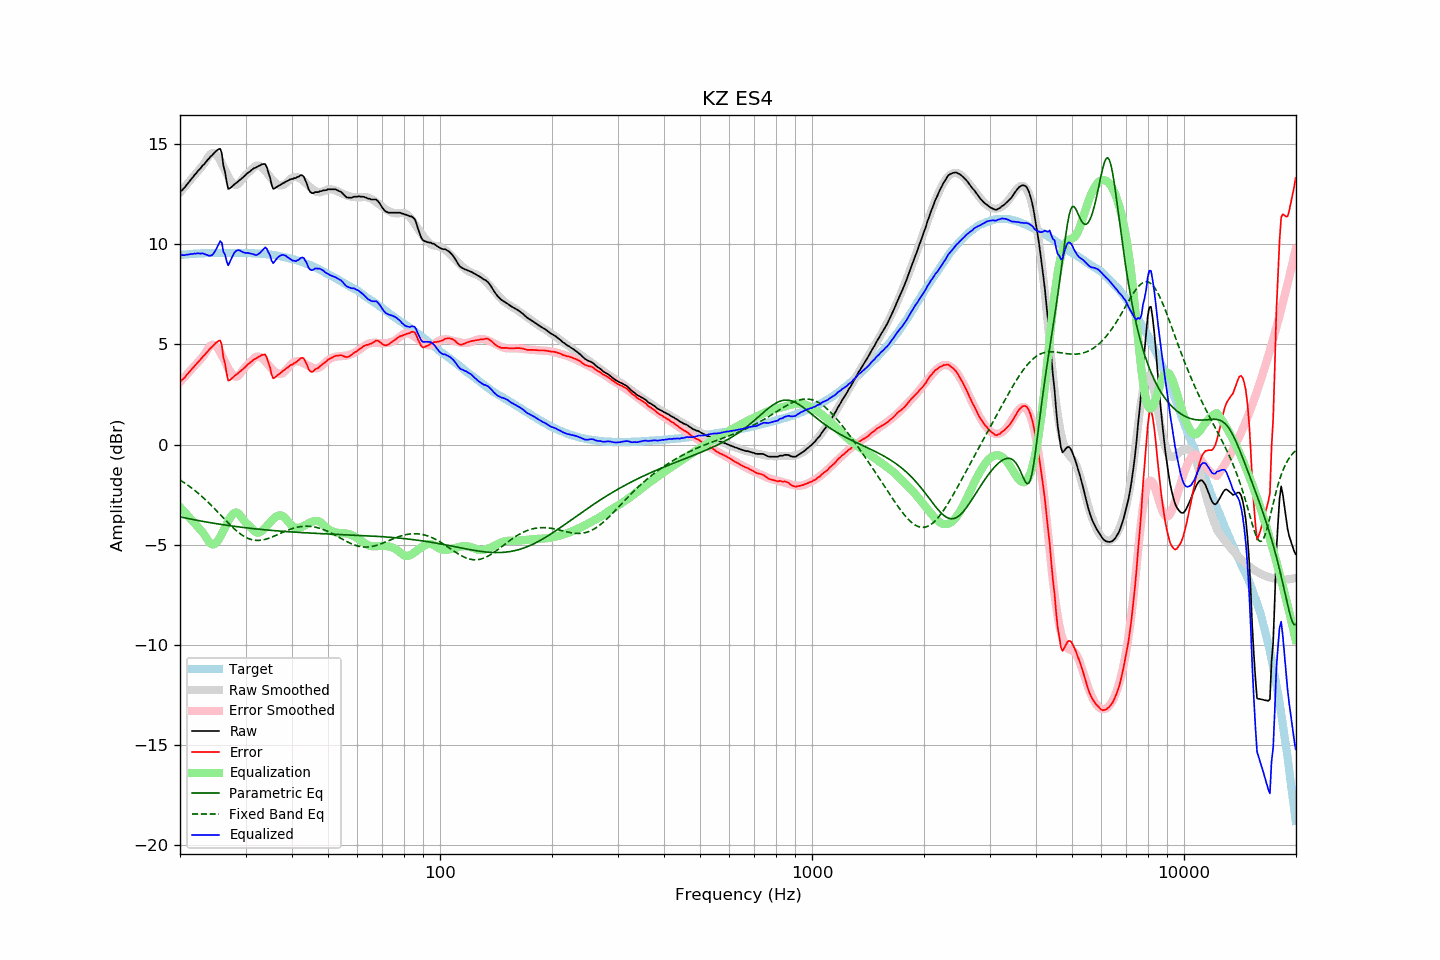

Values plotted in this chart, from the file beside it:
frequency, raw, error, smoothed, error_smoothed, equalization, parametric_eq, fixed_band_eq, equalized_raw, equalized_smoothed, target
20.00, 12.63, 3.18, 12.57, 3.12, -3.12, -3.61, -1.77, 9.51, 9.45, 9.45
20.20, 12.66, 3.20, 12.67, 3.21, -3.21, -3.63, -1.82, 9.46, 9.46, 9.46
20.40, 12.75, 3.27, 12.77, 3.30, -3.30, -3.64, -1.87, 9.45, 9.47, 9.47
20.61, 12.83, 3.35, 12.86, 3.38, -3.38, -3.66, -1.92, 9.45, 9.48, 9.48
20.81, 12.95, 3.46, 12.96, 3.47, -3.47, -3.68, -1.98, 9.47, 9.49, 9.48
21.02, 13.03, 3.54, 13.05, 3.56, -3.56, -3.69, -2.03, 9.47, 9.49, 9.49
21.23, 13.14, 3.64, 13.15, 3.65, -3.65, -3.71, -2.09, 9.50, 9.50, 9.50
21.44, 13.25, 3.73, 13.24, 3.74, -3.74, -3.72, -2.15, 9.51, 9.51, 9.51
21.66, 13.33, 3.82, 13.34, 3.83, -3.83, -3.74, -2.21, 9.51, 9.51, 9.51
21.87, 13.45, 3.92, 13.43, 3.91, -3.91, -3.75, -2.28, 9.53, 9.52, 9.52
22.09, 13.53, 4.00, 13.53, 4.00, -4.00, -3.77, -2.34, 9.52, 9.52, 9.52
22.31, 13.64, 4.10, 13.62, 4.09, -4.09, -3.79, -2.41, 9.55, 9.53, 9.53
22.54, 13.71, 4.18, 13.72, 4.19, -4.19, -3.80, -2.48, 9.53, 9.53, 9.53
22.76, 13.81, 4.26, 13.82, 4.28, -4.28, -3.81, -2.55, 9.53, 9.54, 9.54
22.99, 13.91, 4.37, 13.91, 4.37, -4.37, -3.83, -2.62, 9.54, 9.54, 9.54
23.22, 13.98, 4.44, 14.02, 4.47, -4.47, -3.84, -2.69, 9.51, 9.55, 9.54
23.45, 14.09, 4.53, 14.15, 4.61, -4.61, -3.86, -2.77, 9.48, 9.55, 9.55
23.69, 14.18, 4.63, 14.28, 4.73, -4.73, -3.87, -2.84, 9.45, 9.55, 9.55
23.92, 14.27, 4.71, 14.40, 4.85, -4.85, -3.89, -2.92, 9.42, 9.55, 9.55
24.16, 14.37, 4.81, 14.50, 4.94, -4.94, -3.90, -3.00, 9.43, 9.56, 9.55
24.40, 14.44, 4.87, 14.54, 4.98, -4.98, -3.91, -3.08, 9.45, 9.56, 9.56
24.65, 14.52, 4.96, 14.54, 4.98, -4.98, -3.93, -3.16, 9.55, 9.56, 9.56
24.89, 14.61, 5.04, 14.49, 4.93, -4.93, -3.94, -3.24, 9.67, 9.56, 9.56
25.14, 14.68, 5.11, 14.41, 4.85, -4.85, -3.95, -3.33, 9.82, 9.56, 9.56
25.39, 14.73, 5.17, 14.30, 4.74, -4.74, -3.96, -3.41, 9.99, 9.56, 9.56
25.65, 14.75, 5.19, 14.17, 4.61, -4.61, -3.98, -3.49, 10.15, 9.56, 9.56
25.91, 14.53, 4.97, 14.02, 4.46, -4.46, -3.99, -3.58, 10.07, 9.56, 9.56
26.16, 13.91, 4.35, 13.86, 4.30, -4.30, -4.00, -3.66, 9.61, 9.56, 9.56
26.43, 13.61, 4.05, 13.69, 4.13, -4.13, -4.01, -3.75, 9.48, 9.56, 9.56
26.69, 13.11, 3.55, 13.53, 3.97, -3.97, -4.02, -3.83, 9.15, 9.56, 9.56
26.96, 12.75, 3.19, 13.38, 3.81, -3.81, -4.04, -3.91, 8.94, 9.56, 9.56
27.23, 12.78, 3.22, 13.23, 3.67, -3.67, -4.05, -3.99, 9.11, 9.56, 9.56
27.50, 12.84, 3.28, 13.12, 3.55, -3.55, -4.06, -4.07, 9.29, 9.56, 9.56
27.77, 12.92, 3.35, 13.02, 3.46, -3.46, -4.07, -4.15, 9.45, 9.56, 9.56
28.05, 12.99, 3.43, 12.97, 3.40, -3.40, -4.08, -4.22, 9.59, 9.56, 9.56
28.33, 13.05, 3.49, 12.95, 3.39, -3.39, -4.09, -4.29, 9.67, 9.56, 9.56
28.62, 13.11, 3.55, 12.98, 3.42, -3.42, -4.10, -4.36, 9.70, 9.56, 9.56
28.90, 13.18, 3.62, 13.05, 3.49, -3.49, -4.11, -4.42, 9.69, 9.56, 9.56
29.19, 13.24, 3.68, 13.16, 3.60, -3.60, -4.12, -4.48, 9.65, 9.56, 9.56
29.48, 13.32, 3.75, 13.26, 3.70, -3.70, -4.13, -4.54, 9.61, 9.56, 9.56
29.78, 13.38, 3.82, 13.37, 3.81, -3.81, -4.14, -4.59, 9.57, 9.56, 9.56
30.08, 13.46, 3.90, 13.46, 3.91, -3.91, -4.15, -4.63, 9.56, 9.56, 9.56
30.38, 13.54, 3.99, 13.53, 3.98, -3.98, -4.16, -4.67, 9.57, 9.55, 9.55
30.68, 13.59, 4.04, 13.60, 4.05, -4.05, -4.17, -4.70, 9.54, 9.55, 9.55
30.99, 13.66, 4.11, 13.68, 4.14, -4.14, -4.18, -4.73, 9.53, 9.55, 9.55
31.30, 13.72, 4.18, 13.76, 4.22, -4.22, -4.19, -4.75, 9.51, 9.55, 9.54
31.61, 13.78, 4.24, 13.84, 4.30, -4.30, -4.20, -4.77, 9.49, 9.54, 9.54
31.93, 13.81, 4.28, 13.90, 4.36, -4.36, -4.21, -4.78, 9.45, 9.54, 9.53
32.24, 13.86, 4.32, 13.92, 4.39, -4.39, -4.21, -4.78, 9.47, 9.53, 9.53
32.57, 13.90, 4.38, 13.91, 4.39, -4.39, -4.22, -4.78, 9.52, 9.53, 9.52
32.89, 13.93, 4.41, 13.88, 4.36, -4.36, -4.23, -4.78, 9.58, 9.52, 9.52
33.22, 13.98, 4.47, 13.82, 4.31, -4.31, -4.24, -4.76, 9.68, 9.51, 9.51
33.55, 13.99, 4.48, 13.75, 4.24, -4.24, -4.25, -4.75, 9.76, 9.51, 9.51
33.89, 13.99, 4.49, 13.66, 4.16, -4.16, -4.25, -4.73, 9.84, 9.50, 9.50
34.23, 13.84, 4.34, 13.56, 4.07, -4.07, -4.26, -4.71, 9.77, 9.49, 9.49
34.57, 13.56, 4.08, 13.46, 3.97, -3.97, -4.27, -4.68, 9.59, 9.48, 9.48
34.92, 13.33, 3.86, 13.35, 3.88, -3.88, -4.28, -4.65, 9.45, 9.47, 9.47
35.27, 12.96, 3.49, 13.25, 3.79, -3.79, -4.28, -4.62, 9.17, 9.46, 9.47
35.62, 12.76, 3.30, 13.16, 3.71, -3.71, -4.29, -4.59, 9.05, 9.45, 9.45
35.97, 12.79, 3.34, 13.08, 3.64, -3.64, -4.30, -4.55, 9.15, 9.44, 9.44
... 635 more rows
